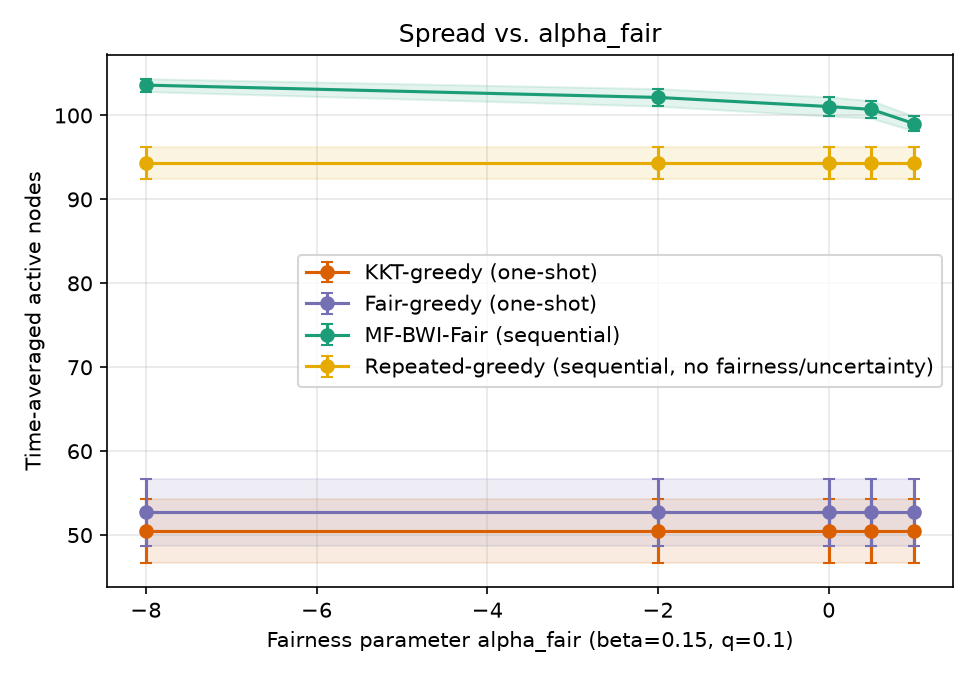

Data behind this chart, as committed beside it:
sweep, param, algorithm, trial, time_avg_spread, min_group_reach, runtime_s, group0_reach, group1_reach, group2_reach
alpha, 1.0, kkt_greedy, 0, 51.33, 0.3483, 0.01041, 0.3483, 0.3483, 0.5072
alpha, 1.0, fair_greedy, 0, 59.57, 0.3567, 0.009407, 0.3567, 0.4308, 0.5867
alpha, 1.0, repeated_greedy, 0, 96.9, 0.7725, 4.766, 0.8067, 0.7725, 0.8311
alpha, 1.0, mf_bwi_fair, 0, 98.13, 0.4317, 2.892, 0.4317, 0.8492, 0.9256
alpha, 0.5, kkt_greedy, 0, 51.33, 0.3483, 0.01041, 0.3483, 0.3483, 0.5072
alpha, 0.5, fair_greedy, 0, 59.57, 0.3567, 0.009407, 0.3567, 0.4308, 0.5867
alpha, 0.5, repeated_greedy, 0, 96.9, 0.7725, 4.766, 0.8067, 0.7725, 0.8311
alpha, 0.5, mf_bwi_fair, 0, 100.2, 0.5533, 2.86, 0.5533, 0.8592, 0.9122
alpha, 0.0, kkt_greedy, 0, 51.33, 0.3483, 0.01041, 0.3483, 0.3483, 0.5072
alpha, 0.0, fair_greedy, 0, 59.57, 0.3567, 0.009407, 0.3567, 0.4308, 0.5867
alpha, 0.0, repeated_greedy, 0, 96.9, 0.7725, 4.766, 0.8067, 0.7725, 0.8311
alpha, 0.0, mf_bwi_fair, 0, 99.07, 0.575, 2.975, 0.575, 0.8258, 0.9089
alpha, -2.0, kkt_greedy, 0, 51.33, 0.3483, 0.01041, 0.3483, 0.3483, 0.5072
alpha, -2.0, fair_greedy, 0, 59.57, 0.3567, 0.009407, 0.3567, 0.4308, 0.5867
alpha, -2.0, repeated_greedy, 0, 96.9, 0.7725, 4.766, 0.8067, 0.7725, 0.8311
alpha, -2.0, mf_bwi_fair, 0, 101.9, 0.6617, 2.96, 0.6617, 0.8625, 0.9028
alpha, -8.0, kkt_greedy, 0, 51.33, 0.3483, 0.01041, 0.3483, 0.3483, 0.5072
alpha, -8.0, fair_greedy, 0, 59.57, 0.3567, 0.009407, 0.3567, 0.4308, 0.5867
alpha, -8.0, repeated_greedy, 0, 96.9, 0.7725, 4.766, 0.8067, 0.7725, 0.8311
alpha, -8.0, mf_bwi_fair, 0, 103.6, 0.775, 2.933, 0.775, 0.8533, 0.8989
alpha, 1.0, kkt_greedy, 1, 58.63, 0.2333, 0.0103, 0.2333, 0.475, 0.5828
alpha, 1.0, fair_greedy, 1, 53.2, 0.2933, 0.009134, 0.2933, 0.4192, 0.5094
alpha, 1.0, repeated_greedy, 1, 95.67, 0.745, 4.824, 0.805, 0.745, 0.8294
alpha, 1.0, mf_bwi_fair, 1, 98.97, 0.5067, 2.961, 0.5067, 0.8083, 0.9417
alpha, 0.5, kkt_greedy, 1, 58.63, 0.2333, 0.0103, 0.2333, 0.475, 0.5828
alpha, 0.5, fair_greedy, 1, 53.2, 0.2933, 0.009134, 0.2933, 0.4192, 0.5094
alpha, 0.5, repeated_greedy, 1, 95.67, 0.745, 4.824, 0.805, 0.745, 0.8294
alpha, 0.5, mf_bwi_fair, 1, 101.4, 0.5883, 2.908, 0.5883, 0.8675, 0.9161
alpha, 0.0, kkt_greedy, 1, 58.63, 0.2333, 0.0103, 0.2333, 0.475, 0.5828
alpha, 0.0, fair_greedy, 1, 53.2, 0.2933, 0.009134, 0.2933, 0.4192, 0.5094
alpha, 0.0, repeated_greedy, 1, 95.67, 0.745, 4.824, 0.805, 0.745, 0.8294
alpha, 0.0, mf_bwi_fair, 1, 100.4, 0.6083, 2.846, 0.6083, 0.85, 0.9033
alpha, -2.0, kkt_greedy, 1, 58.63, 0.2333, 0.0103, 0.2333, 0.475, 0.5828
alpha, -2.0, fair_greedy, 1, 53.2, 0.2933, 0.009134, 0.2933, 0.4192, 0.5094
alpha, -2.0, repeated_greedy, 1, 95.67, 0.745, 4.824, 0.805, 0.745, 0.8294
alpha, -2.0, mf_bwi_fair, 1, 103, 0.69, 2.852, 0.69, 0.8617, 0.9117
alpha, -8.0, kkt_greedy, 1, 58.63, 0.2333, 0.0103, 0.2333, 0.475, 0.5828
alpha, -8.0, fair_greedy, 1, 53.2, 0.2933, 0.009134, 0.2933, 0.4192, 0.5094
alpha, -8.0, repeated_greedy, 1, 95.67, 0.745, 4.824, 0.805, 0.745, 0.8294
alpha, -8.0, mf_bwi_fair, 1, 101.9, 0.7883, 2.867, 0.7883, 0.835, 0.8783
alpha, 1.0, kkt_greedy, 2, 47.57, 0.1967, 0.009562, 0.1967, 0.2858, 0.5367
alpha, 1.0, fair_greedy, 2, 53.93, 0.2483, 0.009504, 0.2483, 0.405, 0.5461
alpha, 1.0, repeated_greedy, 2, 98.47, 0.8, 4.872, 0.8, 0.8092, 0.835
alpha, 1.0, mf_bwi_fair, 2, 98.77, 0.5383, 2.895, 0.5383, 0.8167, 0.9222
alpha, 0.5, kkt_greedy, 2, 47.57, 0.1967, 0.009562, 0.1967, 0.2858, 0.5367
alpha, 0.5, fair_greedy, 2, 53.93, 0.2483, 0.009504, 0.2483, 0.405, 0.5461
alpha, 0.5, repeated_greedy, 2, 98.47, 0.8, 4.872, 0.8, 0.8092, 0.835
alpha, 0.5, mf_bwi_fair, 2, 100.1, 0.49, 2.851, 0.49, 0.8583, 0.9322
alpha, 0.0, kkt_greedy, 2, 47.57, 0.1967, 0.009562, 0.1967, 0.2858, 0.5367
alpha, 0.0, fair_greedy, 2, 53.93, 0.2483, 0.009504, 0.2483, 0.405, 0.5461
alpha, 0.0, repeated_greedy, 2, 98.47, 0.8, 4.872, 0.8, 0.8092, 0.835
alpha, 0.0, mf_bwi_fair, 2, 101.0, 0.6, 2.842, 0.6, 0.8475, 0.9183
alpha, -2.0, kkt_greedy, 2, 47.57, 0.1967, 0.009562, 0.1967, 0.2858, 0.5367
alpha, -2.0, fair_greedy, 2, 53.93, 0.2483, 0.009504, 0.2483, 0.405, 0.5461
alpha, -2.0, repeated_greedy, 2, 98.47, 0.8, 4.872, 0.8, 0.8092, 0.835
alpha, -2.0, mf_bwi_fair, 2, 100.9, 0.655, 2.881, 0.655, 0.8567, 0.8922
alpha, -8.0, kkt_greedy, 2, 47.57, 0.1967, 0.009562, 0.1967, 0.2858, 0.5367
alpha, -8.0, fair_greedy, 2, 53.93, 0.2483, 0.009504, 0.2483, 0.405, 0.5461
alpha, -8.0, repeated_greedy, 2, 98.47, 0.8, 4.872, 0.8, 0.8092, 0.835
alpha, -8.0, mf_bwi_fair, 2, 103.4, 0.8017, 2.822, 0.8017, 0.8567, 0.8844
... 240 more rows
